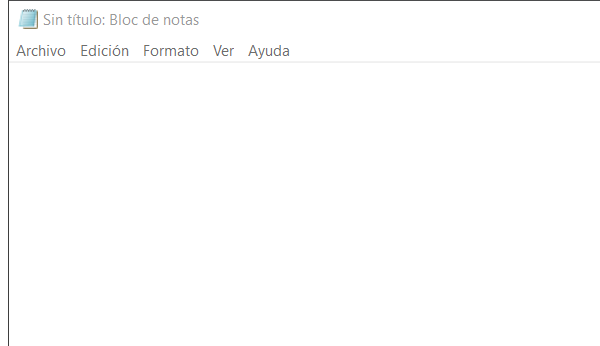
Task: Proceso en blanco
Workflow: EscribirTextoEnNotepade

Step 1: Abrir Aplicación Notepad - Escribir primer Texto on the element in window '*Sin título: Bloc de notas' (notepad.exe)
